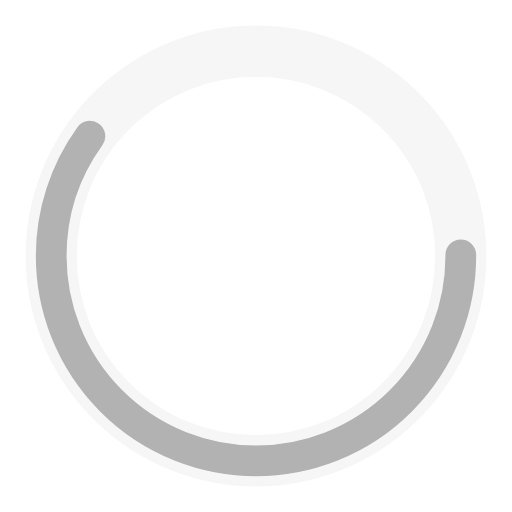
t = 0.00 s
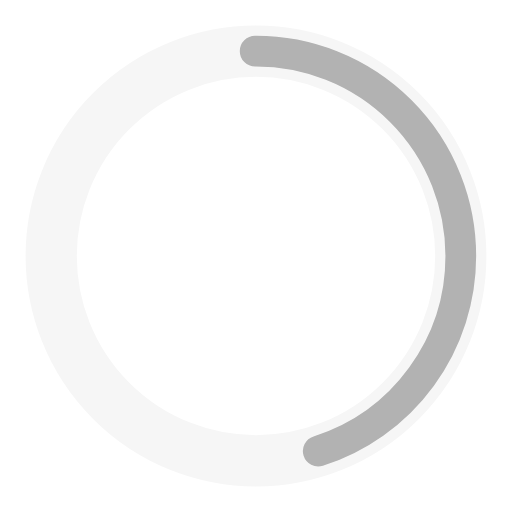
t = 0.25 s
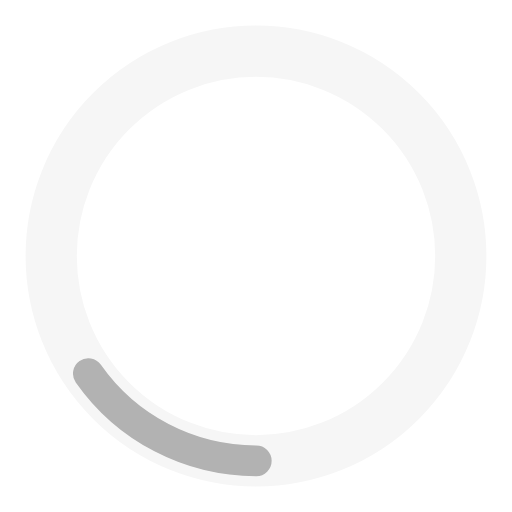
t = 0.75 s
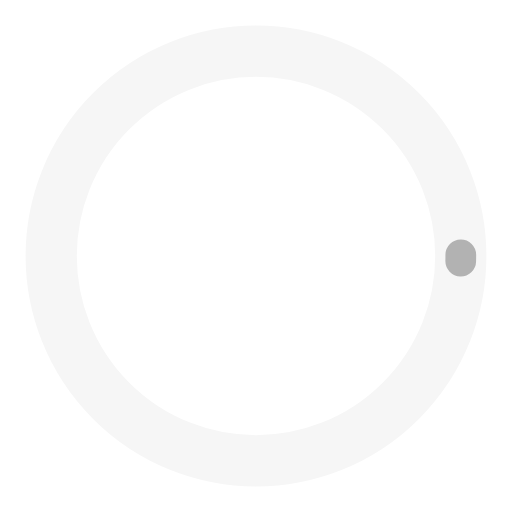
t = 1.00 s
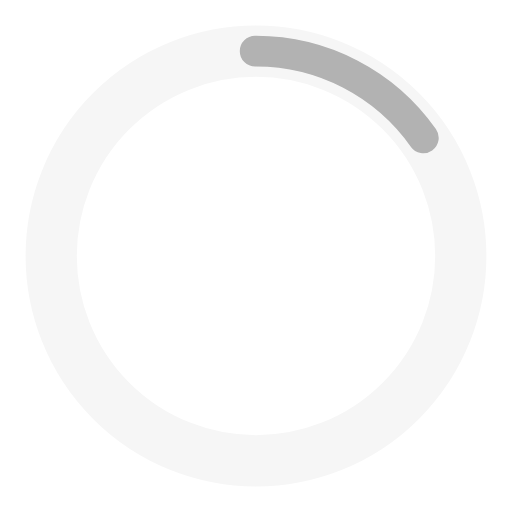
t = 1.25 s
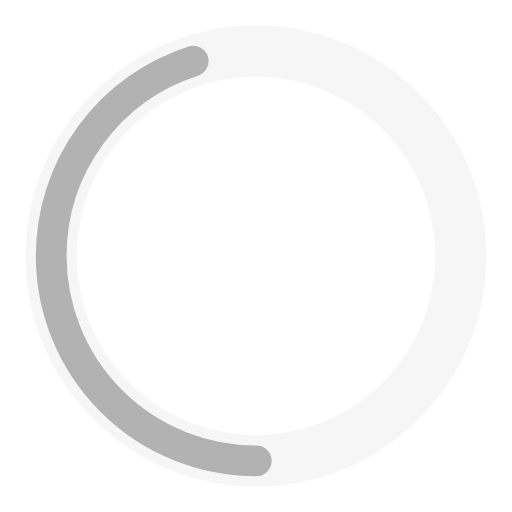
t = 1.75 s

The animated SVG that drew these frames (rendered in a browser with its animation timeline set to each time). Animation: 2 SMIL elements (animate=2); one cycle of 2.00 s, repeats indefinitely.

<?xml version="1.0" encoding="utf-8"?><svg width='16px' height='16px' xmlns="http://www.w3.org/2000/svg" viewBox="0 0 100 100" preserveAspectRatio="xMidYMid" class="uil-ring-alt"><rect x="0" y="0" width="100" height="100" fill="none" class="bk"></rect><circle cx="50" cy="50" r="40" stroke="#f6f6f6" fill="none" stroke-width="10" stroke-linecap="round"></circle><circle cx="50" cy="50" r="40" stroke="#b2b2b2" fill="none" stroke-width="6" stroke-linecap="round"><animate attributeName="stroke-dashoffset" dur="2s" repeatCount="indefinite" from="0" to="502"></animate><animate attributeName="stroke-dasharray" dur="2s" repeatCount="indefinite" values="150.6 100.4;1 250;150.6 100.4"></animate></circle></svg>
